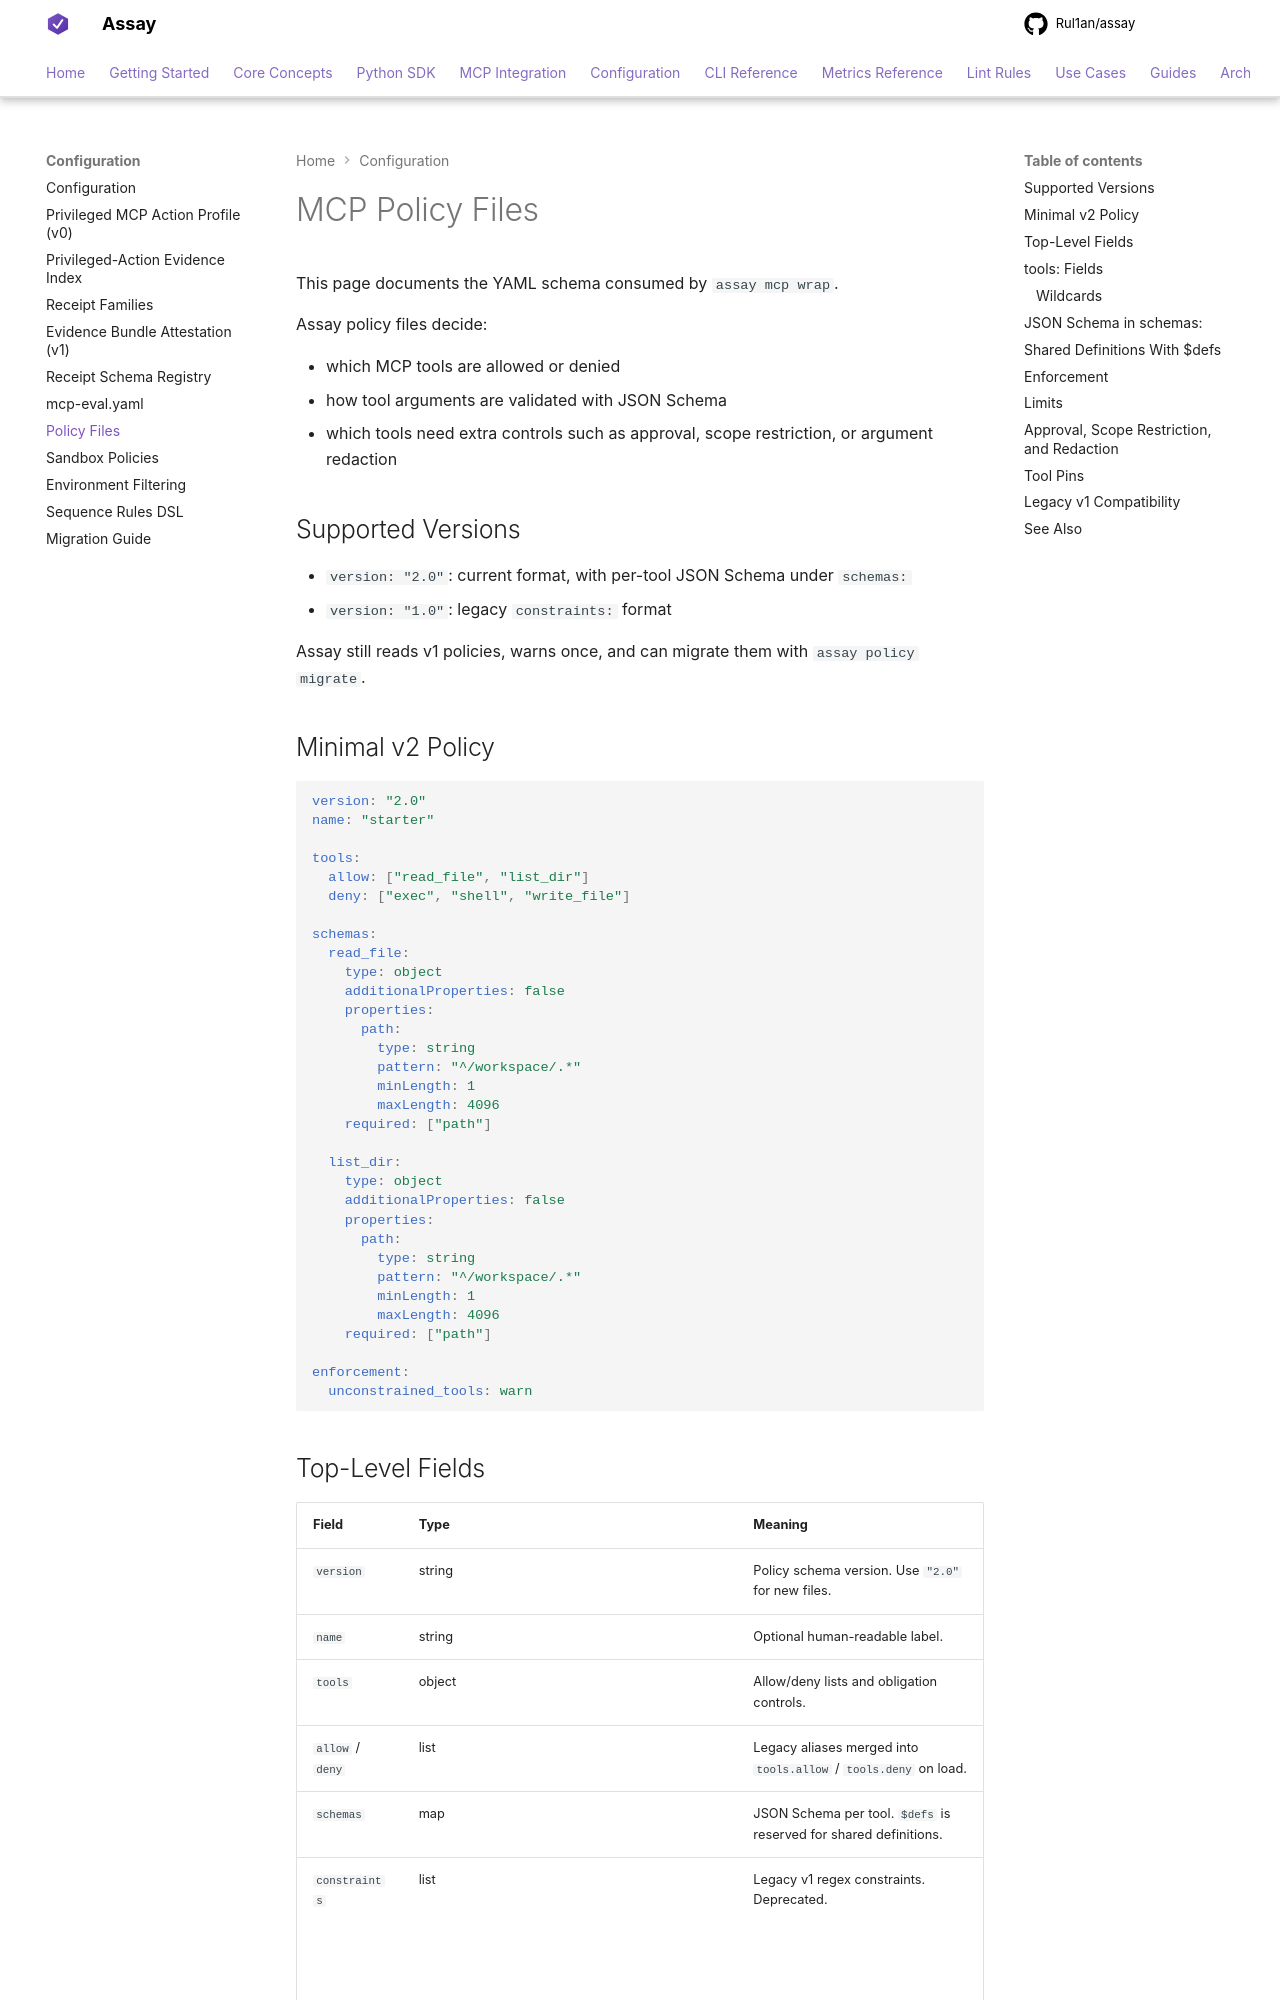

repository: Rul1an/assay · page: reference/config/policies/index.html · generator: mkdocs

# MCP Policy Files

This page documents the YAML schema consumed by `assay mcp wrap`.

Assay policy files decide:

- which MCP tools are allowed or denied
- how tool arguments are validated with JSON Schema
- which tools need extra controls such as approval, scope restriction, or argument redaction

## Supported Versions

- `version: "2.0"`: current format, with per-tool JSON Schema under `schemas:`
- `version: "1.0"`: legacy `constraints:` format

Assay still reads v1 policies, warns once, and can migrate them with `assay policy migrate`.

## Minimal v2 Policy

```yaml
version: "2.0"
name: "starter"

tools:
  allow: ["read_file", "list_dir"]
  deny: ["exec", "shell", "write_file"]

schemas:
  read_file:
    type: object
    additionalProperties: false
    properties:
      path:
        type: string
        pattern: "^/workspace/.*"
        minLength: 1
        maxLength: 4096
    required: ["path"]

  list_dir:
    type: object
    additionalProperties: false
    properties:
      path:
        type: string
        pattern: "^/workspace/.*"
        minLength: 1
        maxLength: 4096
    required: ["path"]

enforcement:
  unconstrained_tools: warn
```
